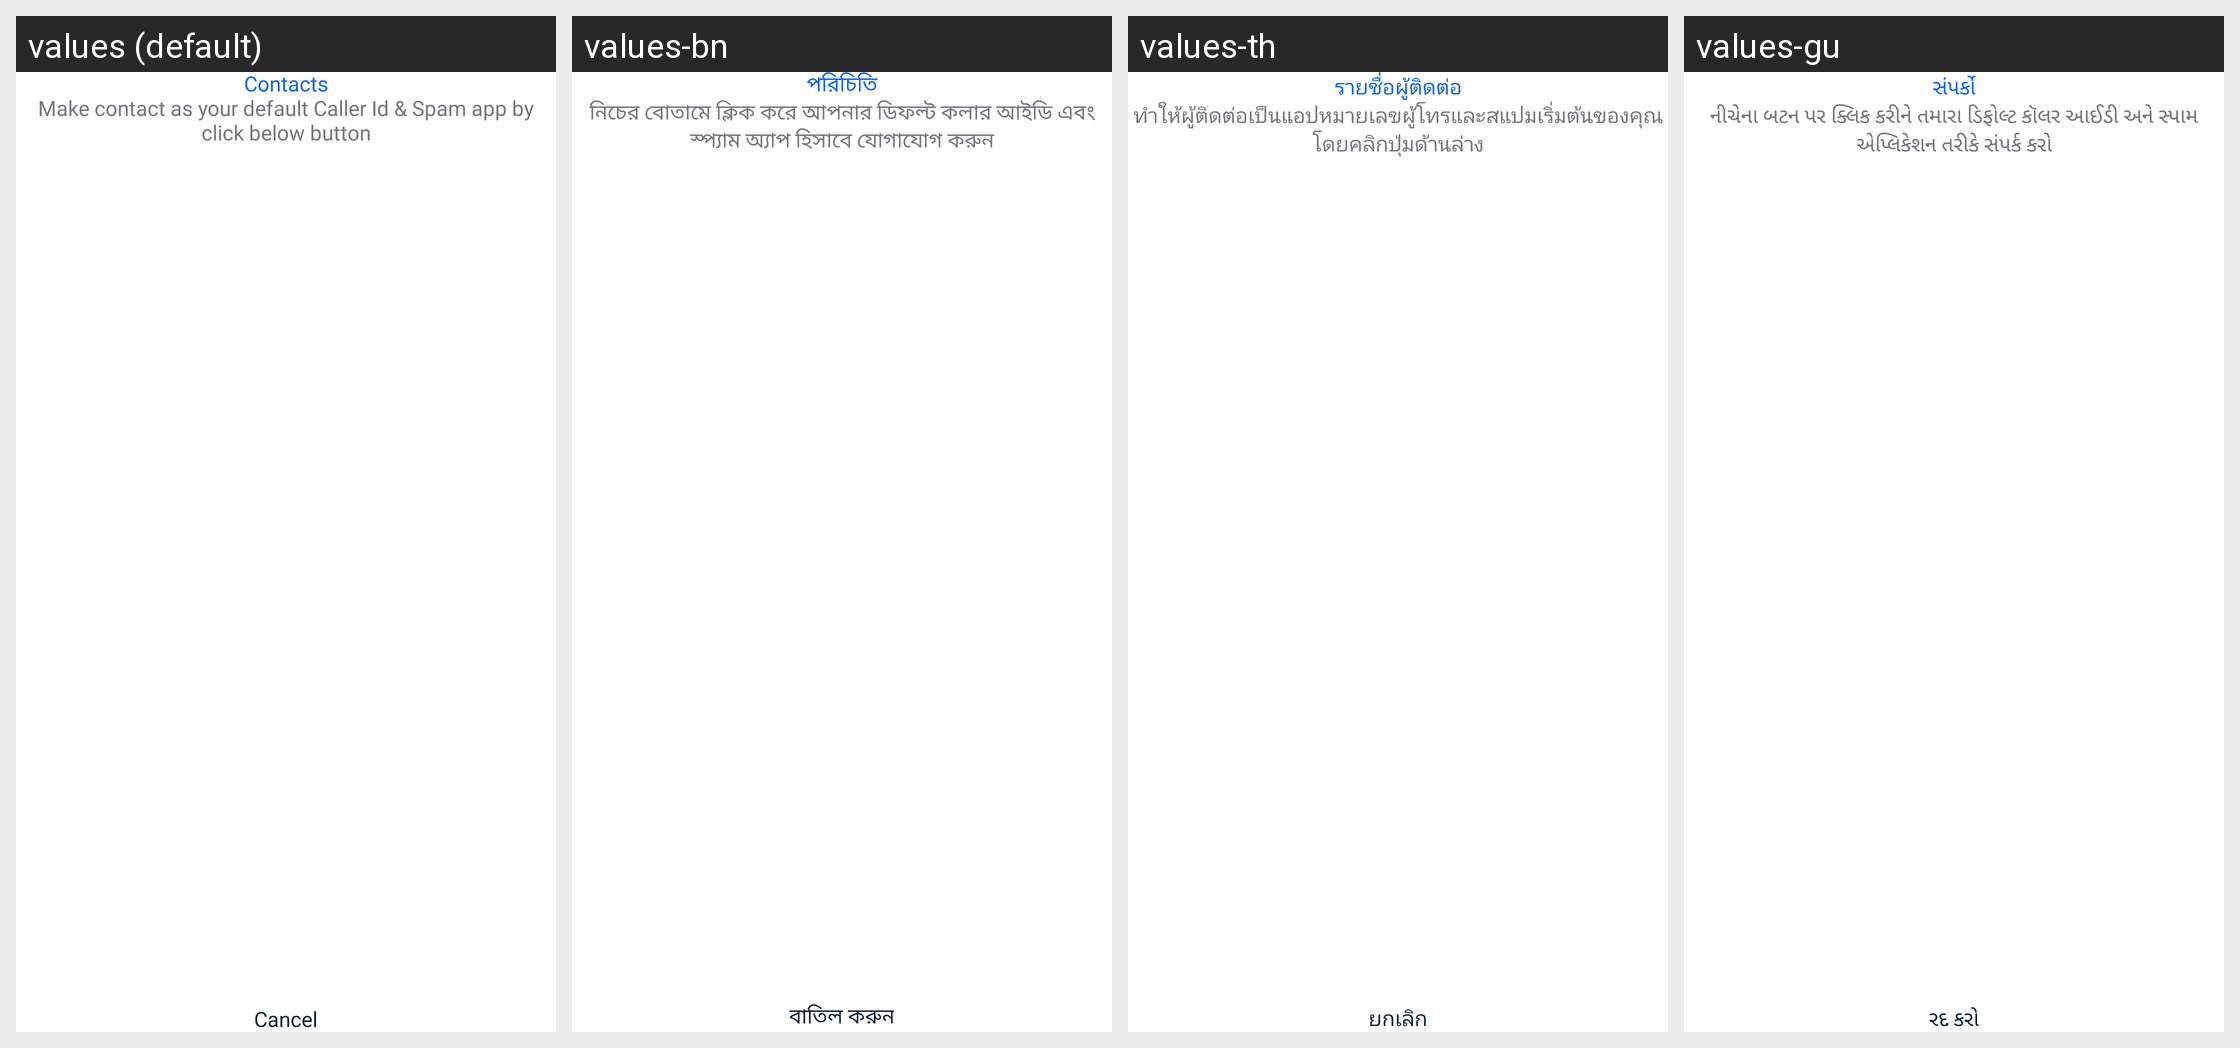

Here is an Android app screen in its default locale and in the app's own translations. Write out the translated-string differences for the strings that appear on this screen.
Android screen res/layout/activity_set_as_default.xml rendered under 4 locales, left to right: values (default), values-bn, values-th, values-gu. Device: Nexus 5 (rendered at 1080×1920; each locale shown at half size, 540×960, under a caption strip naming it); theme AppTheme.
Other locales in the repository, not shown: values-ar, values-de, values-es, values-fa, values-fr, values-ha, values-hi, values-in, values-it, values-ja, values-jv, values-ko, values-mr, values-nl, values-pa, values-pl, values-pt, values-ru, values-sv, values-sw, values-ta, values-te, values-tr, values-ur, values-vi, values-zh.
Strings drawn on this screen, with the default value and each locale's value (text and hints the layout hard-codes, and strings that could not be matched under every locale, appear in the picture but are not listed):

app_name
  values: Contacts
  values-bn: পরিচিতি
  values-th: รายชื่อผู้ติดต่อ
  values-gu: સંપર્કો

set_as_default_description
  values: Make contact as your default Caller Id & Spam app by click below button
  values-bn: নিচের বোতামে ক্লিক করে আপনার ডিফল্ট কলার আইডি এবং স্প্যাম অ্যাপ হিসাবে যোগাযোগ করুন
  values-th: ทำให้ผู้ติดต่อเป็นแอปหมายเลขผู้โทรและสแปมเริ่มต้นของคุณโดยคลิกปุ่มด้านล่าง
  values-gu: નીચેના બટન પર ક્લિક કરીને તમારા ડિફોલ્ટ કૉલર આઈડી અને સ્પામ એપ્લિકેશન તરીકે સંપર્ક કરો

cancel
  values: Cancel
  values-bn: বাতিল করুন
  values-th: ยกเลิก
  values-gu: રદ કરો
